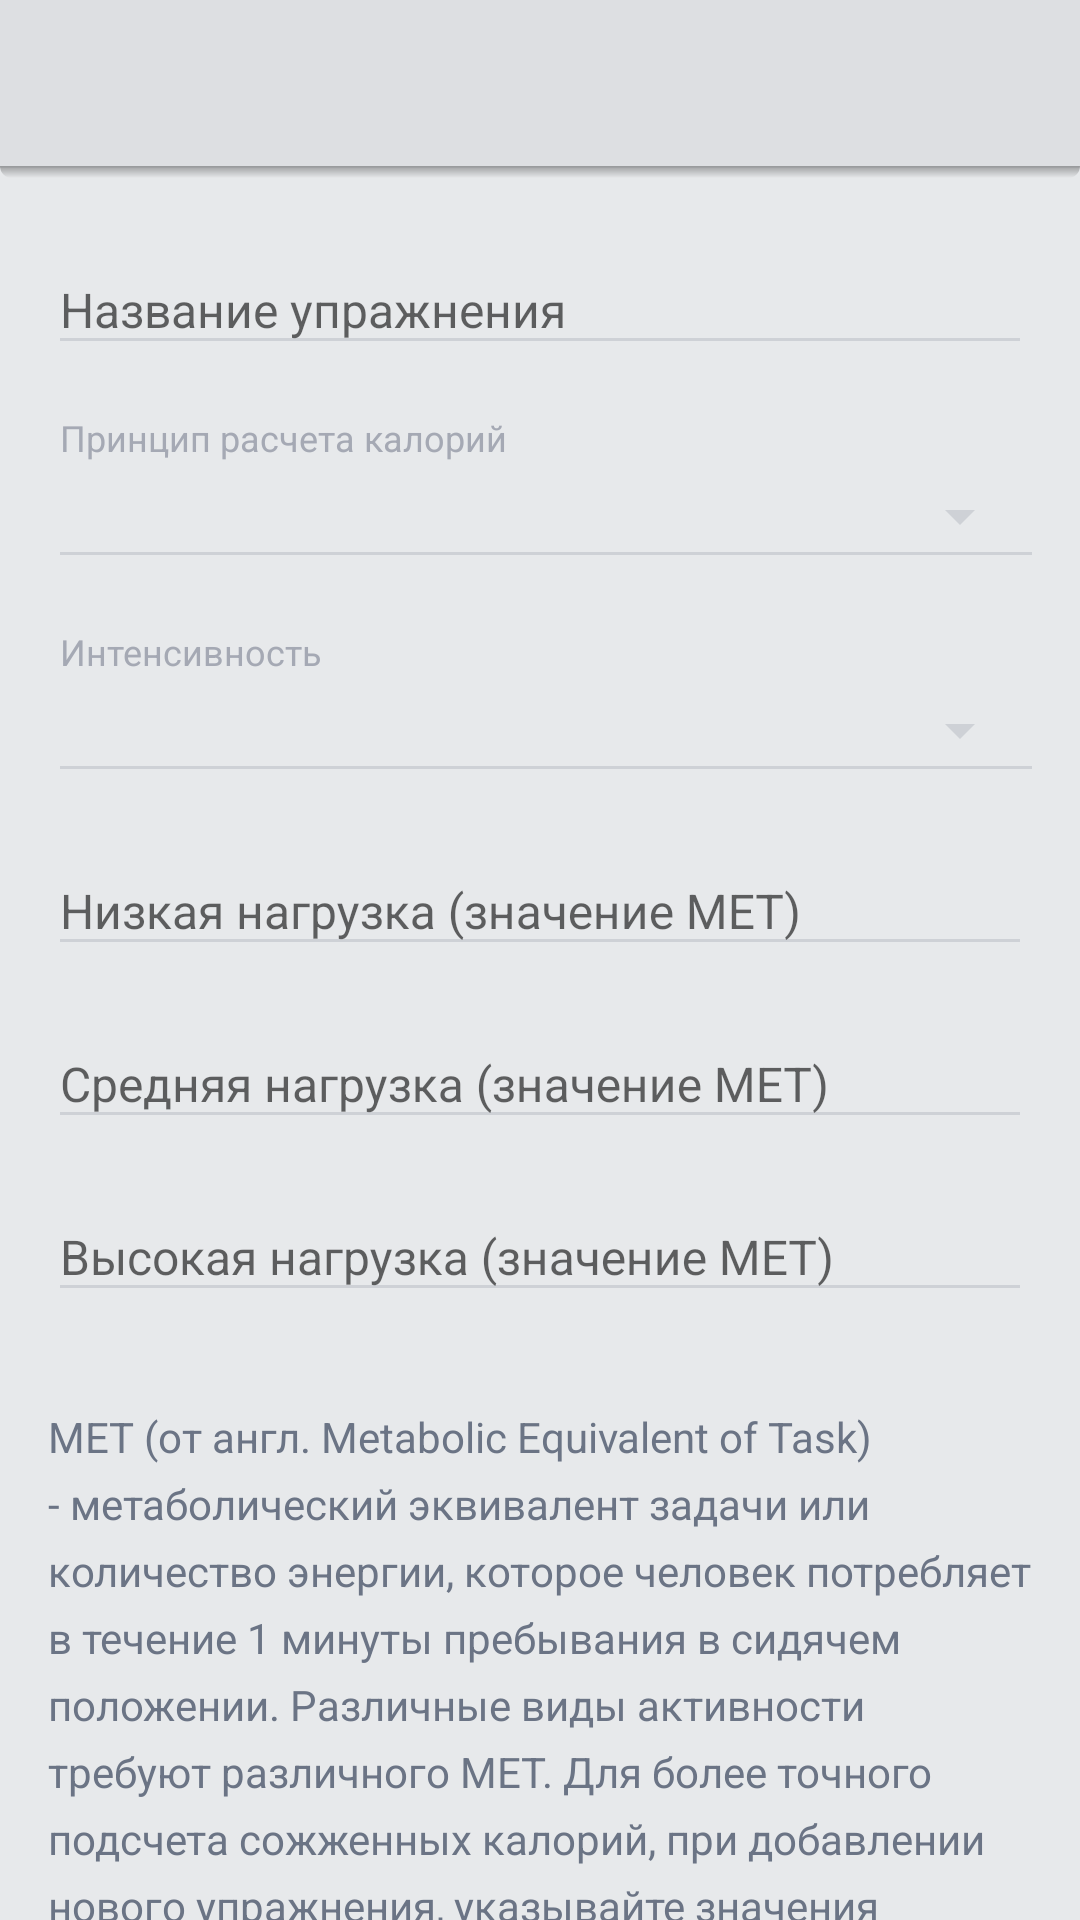

Android layout source for this screen:
<!-- AndroidManifest.xml: application theme AppTheme -->
<!-- res/layout/create_cardio_ex_activity.xml -->
<?xml version="1.0" encoding="utf-8"?>
<RelativeLayout xmlns:android="http://schemas.android.com/apk/res/android"
    xmlns:app="http://schemas.android.com/apk/res-auto"
    xmlns:tools="http://schemas.android.com/tools"
    android:layout_width="match_parent"
    android:layout_height="match_parent"
    android:layout_gravity="center"
    android:background="@color/bg"
    android:orientation="vertical">

    <include
        android:id="@+id/toolbar"
        layout="@layout/layout_toolbar" />

    <View
        android:id="@+id/actionBaShadowView"
        android:layout_width="match_parent"
        android:layout_height="4dp"
        android:layout_below="@+id/toolbar"
        android:layout_marginTop="-1dp"
        android:background="@drawable/bottom_shadow_dark" />

    <android.support.v4.widget.NestedScrollView
        android:layout_width="match_parent"
        android:layout_height="wrap_content"
        android:layout_below="@+id/toolbar"
        app:theme="@style/EditText">

        <LinearLayout
            android:layout_width="match_parent"
            android:layout_height="wrap_content"
            android:orientation="vertical"
            android:padding="16dp"
            android:theme="@style/EditTextStyle">

            <android.support.design.widget.TextInputLayout
                android:layout_width="match_parent"
                android:layout_height="wrap_content"

                app:errorTextAppearance="@style/HintTextStyle">

                <EditText
                    android:id="@+id/ex_cardio_title"
                    android:layout_width="match_parent"
                    android:layout_height="wrap_content"
                    android:hint="Название упражнения"
                    android:inputType="text"
                    android:maxLines="1"
                    android:textColor="@color/gray5"
                    android:textSize="16sp" />
            </android.support.design.widget.TextInputLayout>

            <LinearLayout
                android:layout_width="match_parent"
                android:layout_height="wrap_content"
                android:layout_marginTop="8dp"
                android:orientation="vertical"
                android:paddingBottom="8dp"
                android:paddingTop="8dp">

                <TextView
                    android:layout_width="wrap_content"
                    android:layout_height="wrap_content"
                    android:layout_marginStart="4dp"
                    android:text="Принцип расчета калорий"
                    android:textColor="@color/gray2"
                    android:textSize="12sp"
                    android:textStyle="normal" />

                <Spinner
                    android:id="@+id/ex_cardio_count_method"
                    android:layout_width="match_parent"
                    android:layout_height="wrap_content"
                    android:layout_marginTop="6dp"
                    android:layout_weight="1" />

                <FrameLayout
                    android:layout_width="match_parent"
                    android:layout_height="1dp"
                    android:layout_marginStart="4dp"
                    android:background="@color/gray1">

                </FrameLayout>
            </LinearLayout>

            <LinearLayout
                android:layout_width="match_parent"
                android:layout_height="wrap_content"
                android:layout_marginTop="8dp"
                android:orientation="vertical"
                android:paddingBottom="8dp"
                android:paddingTop="8dp">

                <TextView
                    android:layout_width="wrap_content"
                    android:layout_height="wrap_content"
                    android:layout_marginStart="4dp"
                    android:text="Интенсивность"
                    android:textColor="@color/gray2"
                    android:textSize="12sp"
                    android:textStyle="normal" />

                <Spinner
                    android:id="@+id/ex_cardio_Intensity_type"
                    android:layout_width="match_parent"
                    android:layout_height="wrap_content"
                    android:layout_marginTop="6dp"
                    android:layout_weight="1" />

                <FrameLayout
                    android:layout_width="match_parent"
                    android:layout_height="1dp"
                    android:layout_marginStart="4dp"
                    android:background="@color/gray1">

                </FrameLayout>
            </LinearLayout>

            <FrameLayout
                android:layout_width="match_parent"
                android:layout_height="wrap_content">


                <android.support.design.widget.TextInputLayout
                    android:id="@+id/ex_cardio_burned_per_hour_layout"
                    android:layout_width="match_parent"
                    android:layout_height="wrap_content"
                    android:layout_marginTop="8dp"
                    android:focusable="false"
                    app:errorTextAppearance="@style/HintTextStyle">

                    <EditText
                        android:id="@+id/ex_cardio_burned_per_hour"
                        android:layout_width="match_parent"
                        android:layout_height="wrap_content"
                        android:focusable="false"
                        android:cursorVisible="false"
                        android:inputType="number"
                        android:textSize="16sp"
                        app:errorTextAppearance="@style/HintTextStyle" />

                </android.support.design.widget.TextInputLayout>

                <LinearLayout
                    android:id="@+id/ex_cardio_intensity_fields"
                    android:layout_width="match_parent"
                    android:layout_height="wrap_content"
                    android:orientation="vertical">

                    <android.support.design.widget.TextInputLayout
                        android:id="@+id/ex_cardio_low_intensity_layout"

                        android:layout_width="match_parent"
                        android:layout_height="wrap_content"
                        android:layout_marginTop="8dp"
                        android:focusable="false"
                        app:errorTextAppearance="@style/HintTextStyle">

                        <EditText
                            android:id="@+id/ex_cardio_low_intensity"
                            android:layout_width="match_parent"
                            android:layout_height="wrap_content"
                            android:focusable="false"
                            android:cursorVisible="false"
                            android:hint="Низкая нагрузка (значение МЕТ)"
                            android:inputType="number"
                            android:textSize="16sp" />

                    </android.support.design.widget.TextInputLayout>

                    <android.support.design.widget.TextInputLayout
                        android:id="@+id/ex_cardio_middle_intensity_layout"
                        android:layout_width="match_parent"
                        android:layout_height="wrap_content"
                        android:layout_marginTop="8dp"
                        android:focusable="false"
                        app:errorEnabled="false"
                        app:errorTextAppearance="@style/HintTextStyle">

                        <EditText
                            android:id="@+id/ex_cardio_middle_intensity"
                            android:layout_width="match_parent"
                            android:layout_height="wrap_content"
                            android:focusable="false"
                            android:cursorVisible="false"
                            android:hint="Средняя нагрузка (значение МЕТ)"
                            android:inputType="number"
                            android:textSize="16sp" />
                    </android.support.design.widget.TextInputLayout>

                    <android.support.design.widget.TextInputLayout
                        android:id="@+id/ex_cardio_high_intensity_layout"
                        android:layout_width="match_parent"
                        android:layout_height="wrap_content"
                        android:layout_marginTop="8dp"
                        android:focusable="false"
                        app:errorEnabled="false"
                        app:errorTextAppearance="@style/HintTextStyle">

                        <EditText
                            android:id="@+id/ex_cardio_high_intensity"
                            android:layout_width="match_parent"
                            android:layout_height="wrap_content"
                            android:focusable="false"
                            android:cursorVisible="false"
                            android:hint="Высокая нагрузка (значение МЕТ)"
                            android:inputType="number"
                            android:textSize="16sp" />
                    </android.support.design.widget.TextInputLayout>

                </LinearLayout>
            </FrameLayout>

            <TextView
                android:layout_width="wrap_content"
                android:layout_height="wrap_content"
                android:layout_marginTop="32dp"
                android:lineSpacingExtra="6sp"
                android:text="MET (от англ. Metabolic Equivalent of Task) - метаболический эквивалент задачи или количество энергии, которое человек потребляет в течение 1 минуты пребывания в сидячем положении. Различные виды активности требуют различного МЕТ. Для более точного подсчета сожженных калорий, при добавлении нового упражнения, указывайте значения МЕТ для разных типов интенсивности его выполнения."
                android:textColor="#6b7485"
                android:textSize="14sp"
                android:textStyle="normal" />
        </LinearLayout>
    </android.support.v4.widget.NestedScrollView>

</RelativeLayout>
<!-- res/layout/layout_toolbar.xml (included above) -->
<?xml version="1.0" encoding="utf-8"?>
<android.support.v7.widget.Toolbar
    xmlns:app="http://schemas.android.com/apk/res-auto"
    xmlns:android="http://schemas.android.com/apk/res/android"
    xmlns:tools="http://schemas.android.com/tools"
    android:id="@+id/toolbar"
    android:layout_width="match_parent"
    android:layout_height="?attr/actionBarSize"
    android:background="@color/app_bar"
    app:contentInsetLeft="72dp"
    app:contentInsetStart="72dp"
    app:theme="@style/ToolbarTheme"
    app:popupTheme="@style/PopupTheme"
    tools:showIn="@layout/create_cardio_ex_activity"/>
<!-- resources referenced by this layout -->
<resources>
  <color name="app_bar">#dddfe2</color>
  <color name="bg">#e7e9eb</color>
  <color name="gray1">#ced1d6</color>
  <color name="gray2">#a5a9b4</color>
  <color name="gray5">#262a31</color>
  <!-- drawable bottom_shadow_dark (drawable) -->
  <shape xmlns:android="http://schemas.android.com/apk/res/android"
      android:shape="rectangle">
  
      <gradient
          android:angle="270"
          android:endColor="@color/transparent"
          android:startColor="#51000000"
          android:type="linear" />
  
      <corners
          android:bottomLeftRadius="4dp"
          android:bottomRightRadius="4dp"
          android:topLeftRadius="0dp"
          android:topRightRadius="0dp" />
  
  </shape>
  <style name="EditText" parent="Theme.AppCompat.Light.NoActionBar">
          <item name="android:colorBackground">@color/app_bar</item>
          <item name="android:textColorPrimary">@color/gray3</item>
          <item name="colorAccent">@color/gray2</item>
      </style>
  <style name="EditTextStyle" parent="Theme.AppCompat.Light">
          <item name="colorControlNormal">@color/gray1</item>
          <item name="colorControlActivated">@color/gray2</item>
      </style>
  <style name="HintTextStyle" parent="Theme.AppCompat.Light">
          <item name="android:textColor">@color/red</item>
      </style>
  <style name="PopupTheme" parent="ThemeOverlay.AppCompat.ActionBar">
          <item name="android:colorBackground">@color/app_bar</item>
          <item name="android:textColorPrimary">@color/gray5</item>
      </style>
  <style name="ToolbarTheme" parent="ThemeOverlay.AppCompat.ActionBar">
          <item name="android:textColorPrimary">@color/gray5</item>
          <item name="colorControlNormal">@color/gray5</item>
          <item name="background">@color/app_bar</item>
          <item name="android:windowContentOverlay">@null</item>
      </style>
  <style name="AppTheme" parent="Theme.AppCompat.Light.NoActionBar">
          
          <item name="colorPrimary">@color/colorPrimary</item>
          <item name="colorPrimaryDark">@color/colorPrimaryDark</item>
          <item name="colorAccent">@color/colorAccent</item>
      </style>
  <color name="transparent">#00000000</color>
  <color name="gray3">#6b7485</color>
  <color name="red">#ff0000</color>
  <color name="colorPrimary">#3F51B5</color>
  <color name="colorPrimaryDark">#303F9F</color>
  <color name="colorAccent">#FF4081</color>
</resources>
